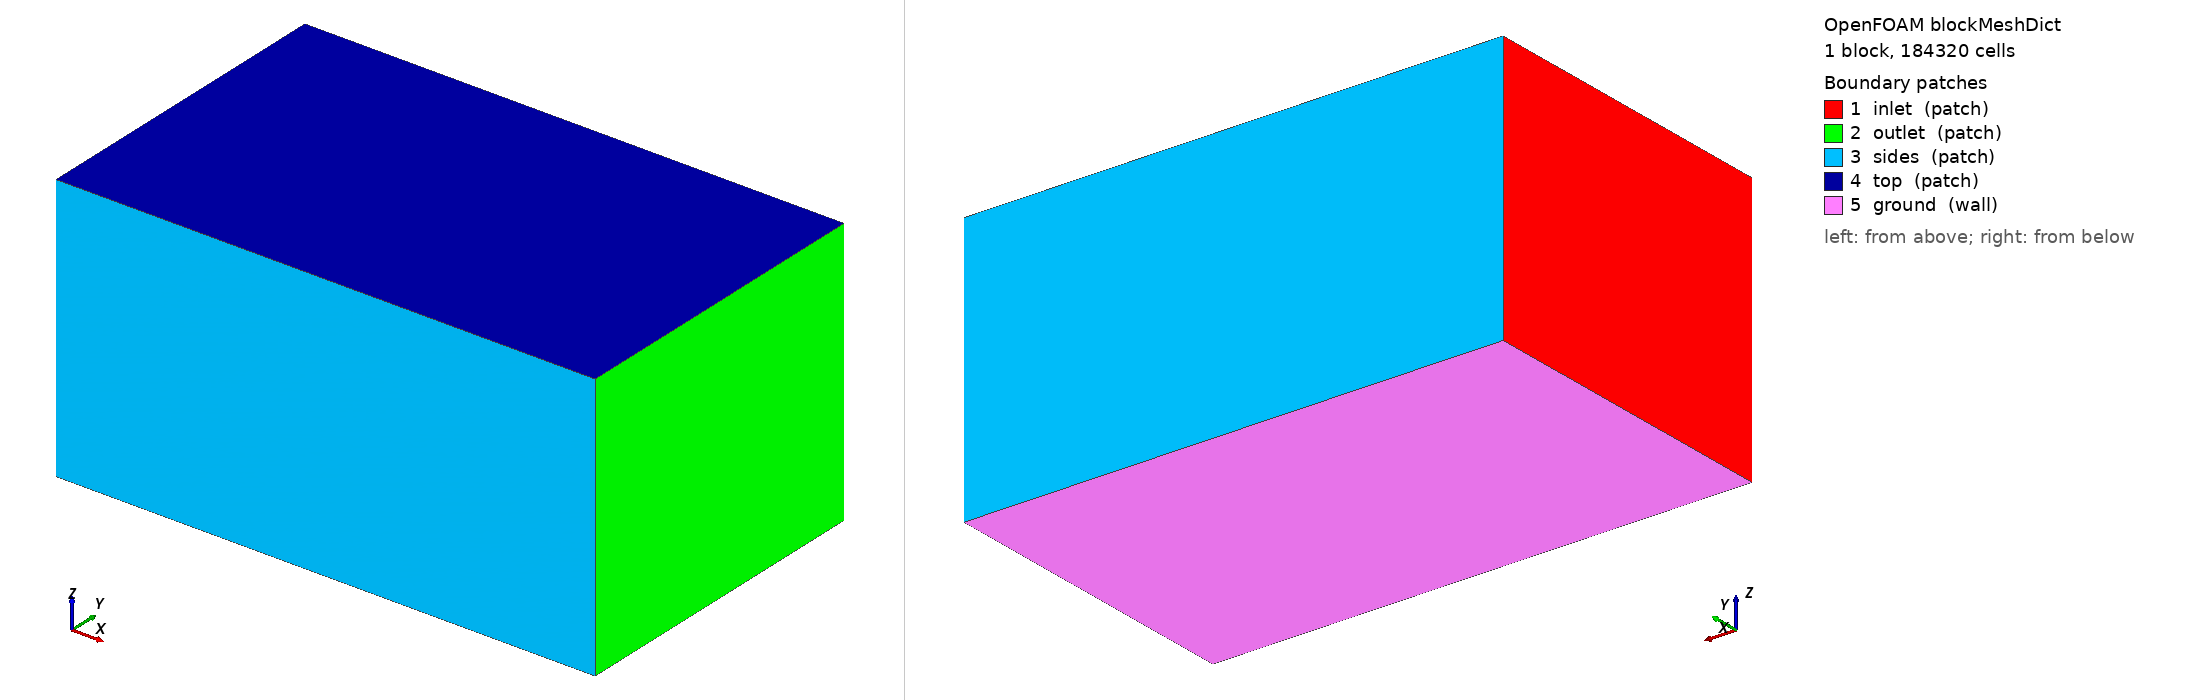

OpenFOAM case: the mesh blockMesh builds from blockMeshDict, 1 block(s), 184320 cells. Boundary patches (legend numbers): 1 inlet (patch), 2 outlet (patch), 3 sides (patch), 4 top (patch), 5 ground (wall). Left view from above one corner, right view from below the opposite corner. Boundary conditions: 0 field file(s) under 0/; 0 of 5 drawn patches have an entry in a shipped field file.

=== system/blockMeshDict ===
/*--------------------------------*- C++ -*----------------------------------*\
| =========                 |                                                 |
| \\      /  F ield         | OpenFOAM: The Open Source CFD Toolbox           |
|  \\    /   O peration     | Version:  2412                                  |
|   \\  /    A nd           | Website:  www.openfoam.com                      |
|    \\/     M anipulation  |                                                 |
\*---------------------------------------------------------------------------*/
FoamFile
{
    version     2.0;
    format      ascii;
    class       dictionary;
    object      blockMeshDict;
}
// * * * * * * * * * * * * * * * * * * * * * * * * * * * * * * * * * * * * * //

scale 1;

vertices
(
    (-6.0 -6.0 -5.962)
    (14.0 -6.0 -5.962)
    (14.0 6.0 -5.962)
    (-6.0 6.0 -5.962)
    (-6.0 -6.0 4.0)
    (14.0 -6.0 4.0)
    (14.0 6.0 4.0)
    (-6.0 6.0 4.0)
);

blocks
(
    hex (0 1 2 3 4 5 6 7) (80 48 48) simpleGrading (1 1 1)
);

edges ();

boundary
(
    inlet  { type patch; faces ((0 4 7 3)); }
    outlet { type patch; faces ((1 2 6 5)); }
    sides  { type patch; faces ((0 1 5 4) (3 7 6 2)); }
    top    { type patch; faces ((4 5 6 7)); }
    ground { type wall;  faces ((0 3 2 1)); }
);

mergePatchPairs ();
